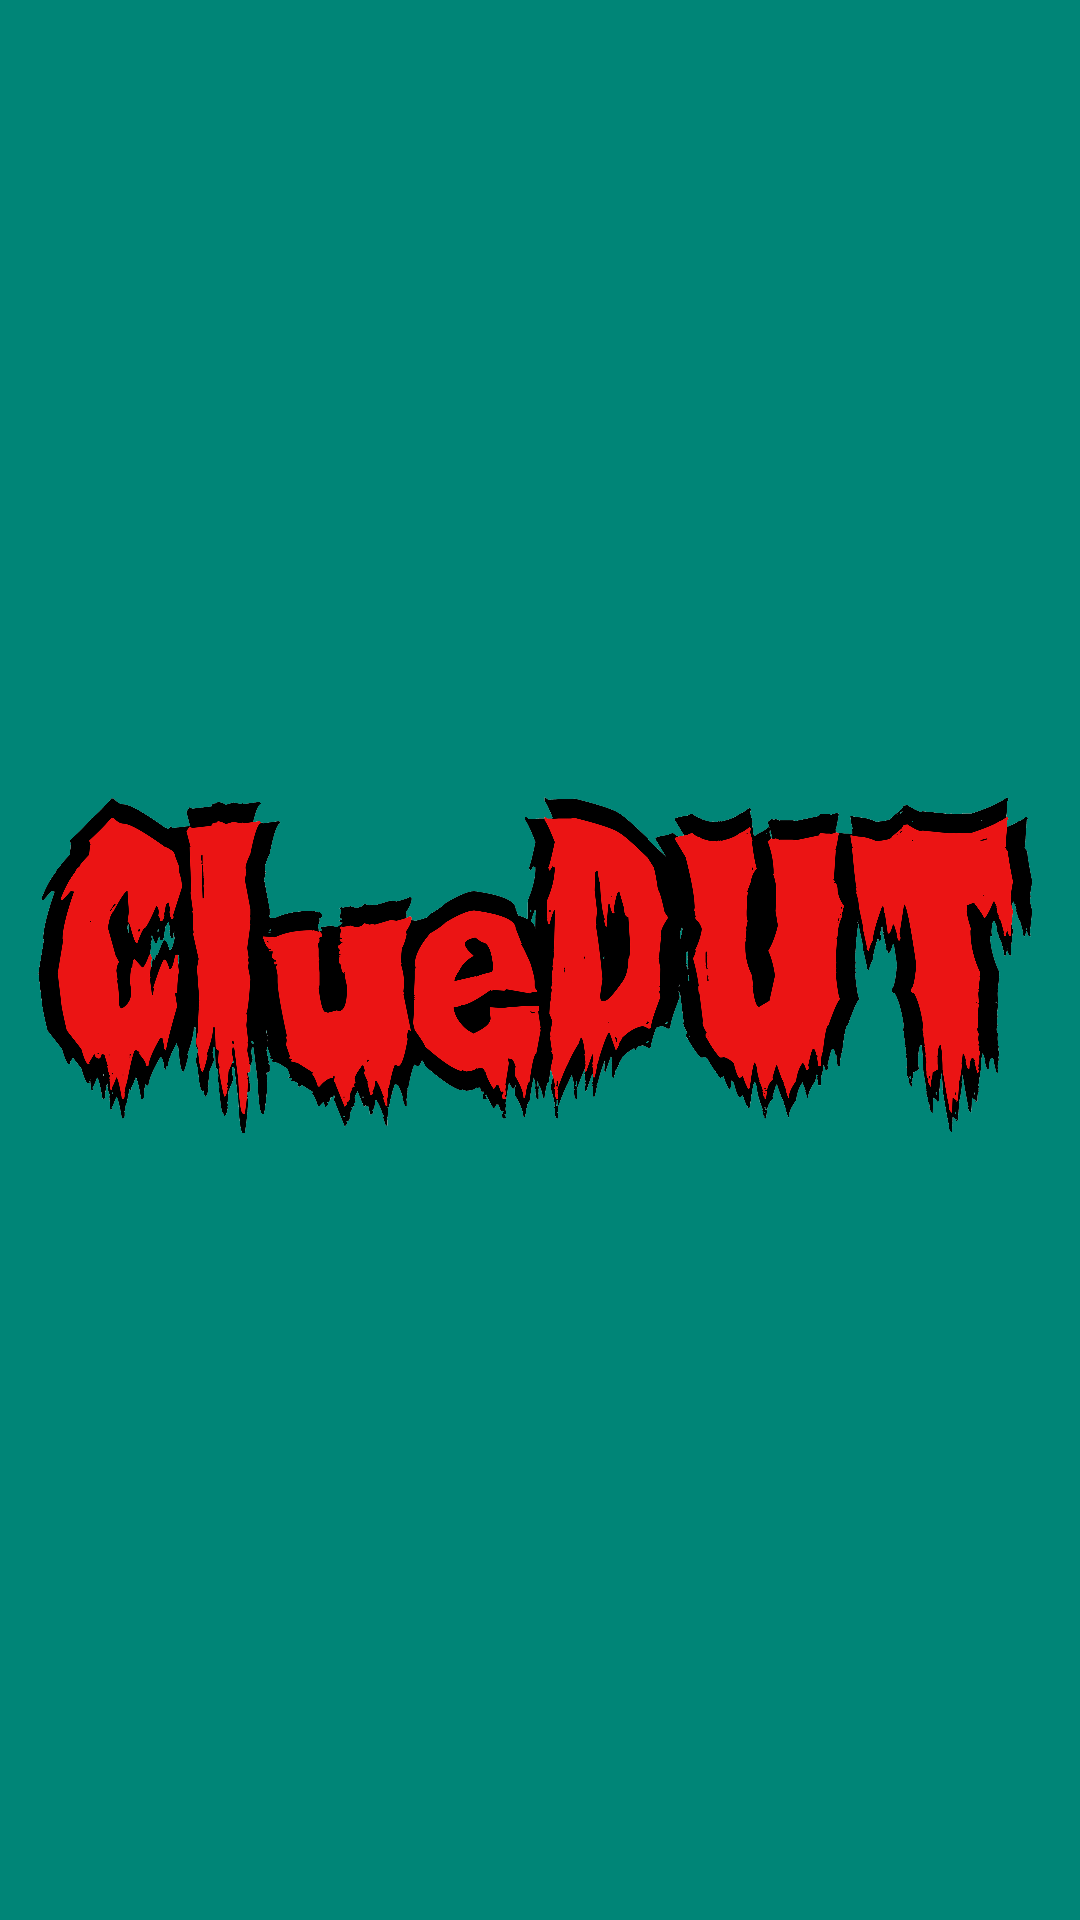

Here is an Android app screen rendered from its layout file. Give the layout XML and the strings, colors and styles it references.
<!-- AndroidManifest.xml: application theme AppTheme -->
<!-- res/layout/nav_header.xml -->
<?xml version="1.0" encoding="utf-8"?>
<LinearLayout xmlns:android="http://schemas.android.com/apk/res/android"
    android:layout_width="match_parent"
    android:layout_height="176dp"
    android:background="@color/colorPrimary"
    android:gravity="bottom"
    android:padding="8dp"
    android:theme="@style/ThemeOverlay.AppCompat.Dark"
    android:orientation="horizontal">

    <ImageView
        android:id="@+id/image"
        android:layout_width="wrap_content"
        android:layout_height="wrap_content"
        android:src="@drawable/cluedut" />


</LinearLayout>
<!-- resources referenced by this layout -->
<resources>
  <color name="colorPrimary">#008577</color>
  <!-- drawable cluedut: png bitmap (drawable, 656563 bytes) -->
  <style name="AppTheme" parent="Theme.AppCompat.Light.DarkActionBar">
          
          <item name="colorPrimary">@color/colorPrimary</item>
          <item name="colorPrimaryDark">@color/colorPrimaryDark</item>
          <item name="colorAccent">@color/colorAccent</item>
      </style>
  <color name="colorPrimaryDark">#00574B</color>
  <color name="colorAccent">#D81B60</color>
</resources>
